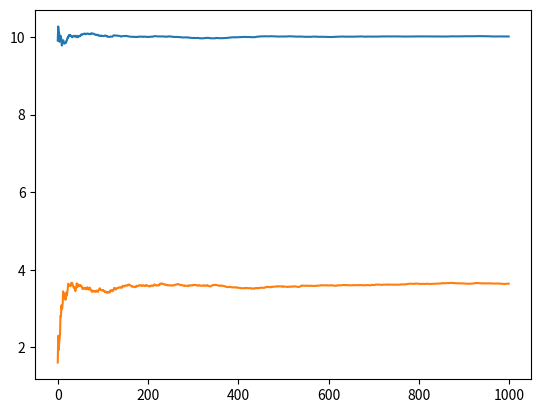

Python code for this plot:
import numpy as np


class OnlineMoment:
    def __init__(self):
        self._n = 1
        self._mean = None
        self._var = None

    def push(self, batch):
        self._mean = (
            np.mean(batch)
            if self._mean is None
            else float(self._n - 1) / float(self._n) * self._mean + float(1) / float(self._n) * np.mean(batch)
        )
        self._var = (
            np.var(batch)
            if self._var is None
            else float(self._n - 1) / float(self._n) * self._var
            + float(1) / float(self._n) * np.var(batch - self._mean)
        )
        self._n += 1

    @property
    def mean(self):
        return self._mean

    @property
    def variance(self):
        return self._var


if __name__ == "__main__":
    import matplotlib.pyplot as plt

    mm = OnlineMoment()

    means = []
    vars = []

    for i in range(1000):
        rand = np.random.normal(10, 2, 10)
        mm.push(rand)
        means.append(mm.mean)
        vars.append(mm.variance)

    plt.figure()
    plt.plot([x for x in range(1000)], means)
    plt.plot([x for x in range(1000)], vars)
    plt.show()
